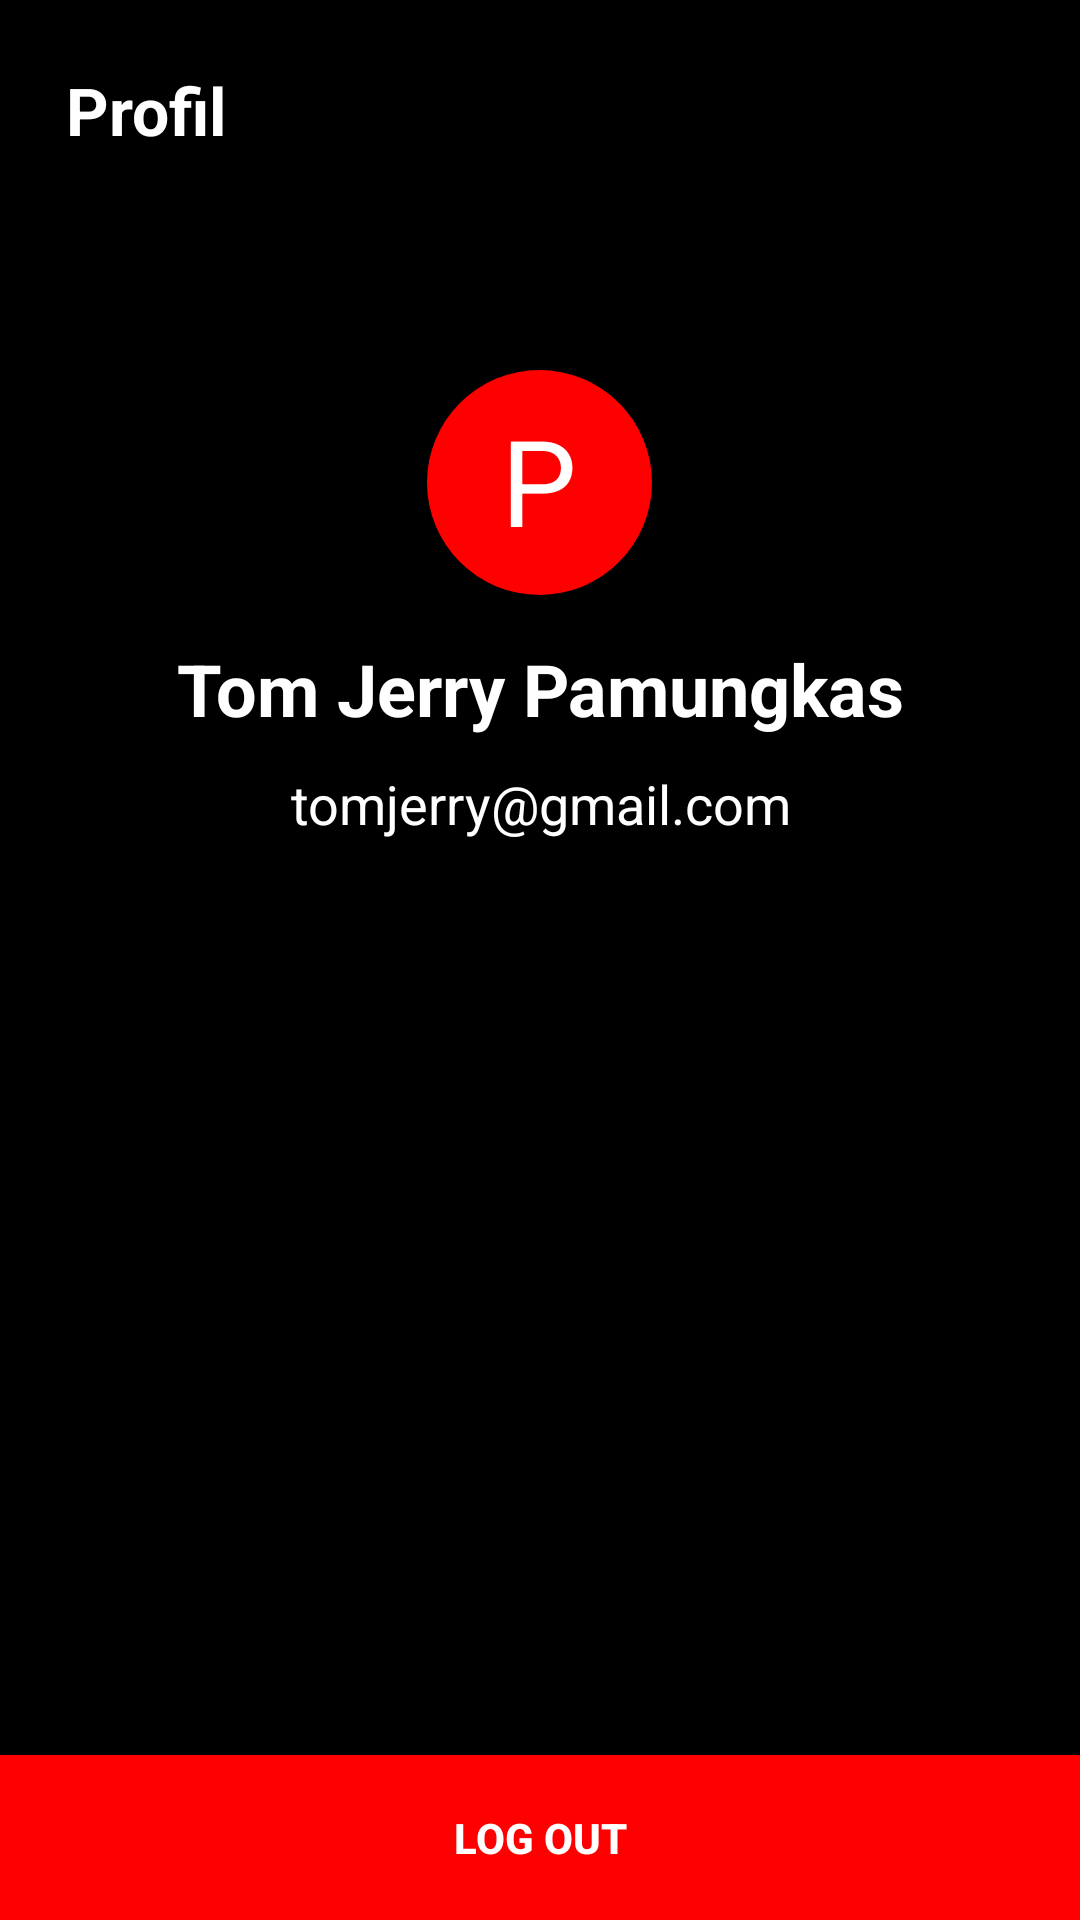

Here is an Android app screen rendered from its layout file. Give the layout XML and the strings, colors and styles it references.
<!-- AndroidManifest.xml: application theme Theme.Bc_mobile -->
<!-- res/layout/fragment_profile.xml -->
<?xml version="1.0" encoding="utf-8"?>
<FrameLayout xmlns:android="http://schemas.android.com/apk/res/android"
    xmlns:tools="http://schemas.android.com/tools"
    android:layout_width="match_parent"
    android:layout_height="match_parent"
    tools:context=".ProfileFragment">

    
    <LinearLayout
        android:layout_width="match_parent"
        android:layout_height="match_parent"
        android:id="@+id/activity_main"
        android:orientation="vertical"
        android:background="@color/black">


        <TextView
            android:layout_width="match_parent"
            android:layout_height="wrap_content"
            android:padding="22dp"
            android:text="Profil"
            android:textColor="@color/white"
            android:textSize="22sp"
            android:id="@+id/header_pesan"
            android:textStyle="bold"/>

        <TextView
            android:id="@+id/char_profile"
            android:layout_width="75dp"
            android:layout_height="75dp"
            android:layout_gravity="center"
            android:textAlignment="center"
            android:padding="10dp"
            android:text="P"
            android:textSize="40dp"
            android:textColor="@color/white"
            android:background="@drawable/bg_profile"
            android:layout_marginTop="50dp"/>
        <TextView
            android:layout_width="match_parent"
            android:layout_height="wrap_content"
            android:text="Tom Jerry Pamungkas"
            android:textAlignment="center"
            android:textColor="@color/white"
            android:textSize="24sp"
            android:textStyle="bold"
            android:id="@+id/nama"
            android:layout_marginTop="15dp"/>
        <TextView
            android:layout_width="match_parent"
            android:layout_height="wrap_content"
            android:text="tomjerry@gmail.com"
            android:textColor="@color/white"
            android:textSize="18sp"
            android:id="@+id/email"
            android:layout_marginTop="10dp"
            android:textAlignment="center"/>
    </LinearLayout>
        <androidx.appcompat.widget.AppCompatButton
            android:id="@+id/logout"
            android:layout_width="match_parent"
            android:layout_height="wrap_content"
            android:layout_gravity="bottom"
            android:layout_marginTop="22dp"
            android:background="@color/red"
            android:padding="18dp"
            android:text="Log Out"
            android:textColor="@color/white"
            android:textStyle="bold" />

</FrameLayout>
<!-- resources referenced by this layout -->
<resources>
  <color name="black">#FF000000</color>
  <color name="red">#FF0000</color>
  <color name="white">#FFFFFFFF</color>
  <!-- drawable bg_profile (drawable) -->
  <?xml version="1.0" encoding="utf-8"?>
  <shape
      xmlns:android="http://schemas.android.com/apk/res/android"
      android:shape="oval">
      <solid android:color="@color/red" />
  
  </shape>
  <style name="Theme.Bc_mobile" parent="Theme.MaterialComponents.DayNight.DarkActionBar">
          
          <item name="colorPrimary">@color/purple_500</item>
          <item name="colorPrimaryVariant">@color/purple_700</item>
          <item name="colorOnPrimary">@color/white</item>
          
          <item name="colorSecondary">@color/teal_200</item>
          <item name="colorSecondaryVariant">@color/teal_700</item>
          <item name="colorOnSecondary">@color/black</item>
          
          <item name="android:statusBarColor" tools:targetApi="l">?attr/colorPrimaryVariant</item>
          
      </style>
  <color name="purple_500">#FF6200EE</color>
  <color name="purple_700">#FF3700B3</color>
  <color name="teal_200">#FF03DAC5</color>
  <color name="teal_700">#FF018786</color>
</resources>
